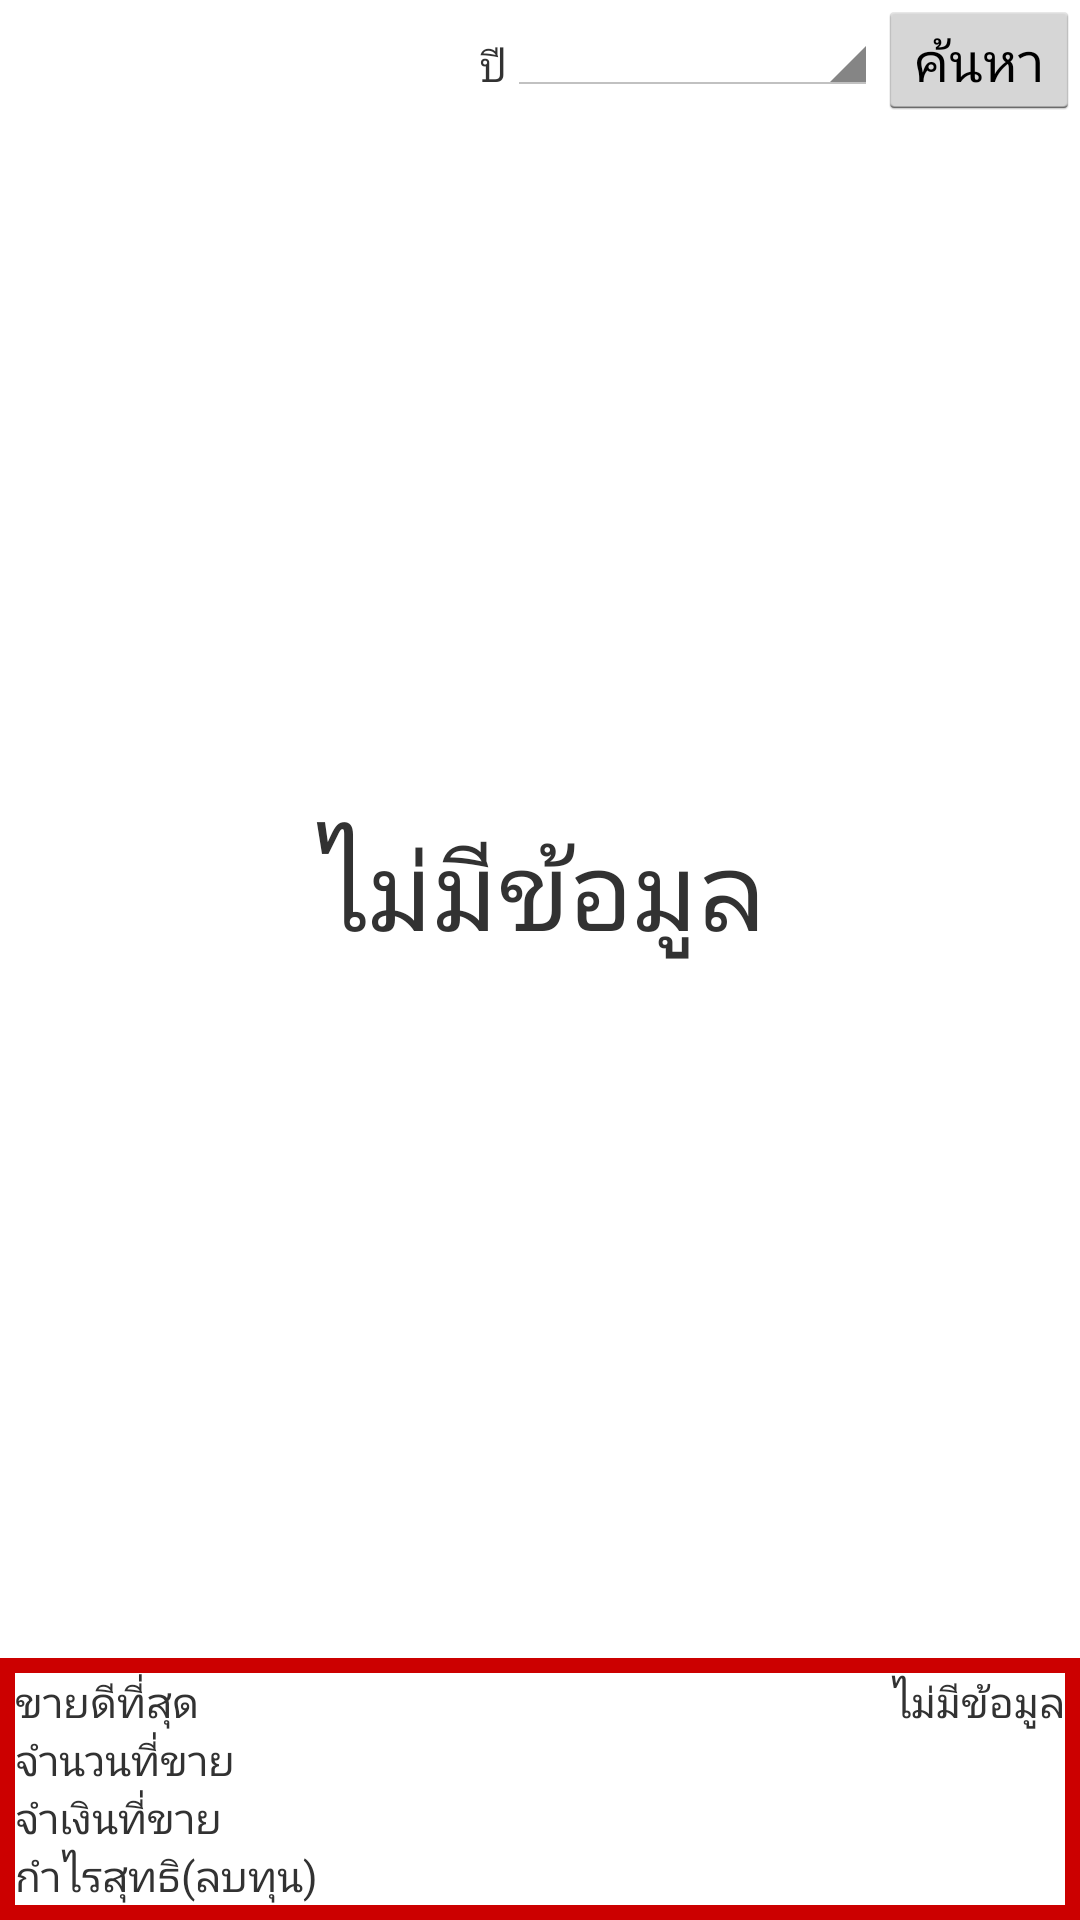

Layout XML and referenced resources for this Android screen:
<!-- AndroidManifest.xml: application theme AppTheme -->
<!-- res/layout/historyyear.xml -->
<?xml version="1.0" encoding="utf-8"?>
<LinearLayout xmlns:android="http://schemas.android.com/apk/res/android"
    android:layout_width="match_parent"
    android:layout_height="match_parent"
    android:orientation="vertical">

    <LinearLayout
        android:orientation="horizontal"
        android:layout_width="match_parent"
        android:layout_height="40dp"
        android:layout_marginLeft="160dp"
        android:id="@+id/spinyyear"
        android:elevation="12dp">

        <TextView
            android:text="ปี"
            android:layout_width="wrap_content"
            android:layout_height="wrap_content"
            android:id="@+id/txtheadyear" />

        <Spinner
            android:layout_height="wrap_content"
            android:id="@+id/spinhyyear"
            android:layout_weight="1"
            android:layout_width="70dp" />

        <Button
            android:text="ค้นหา"
            android:layout_width="wrap_content"
            android:layout_height="wrap_content"
            android:id="@+id/btnysearch" />

    </LinearLayout>

    <LinearLayout
        android:orientation="horizontal"
        android:layout_width="match_parent"
        android:layout_height="match_parent"
        android:layout_weight="1">

        <TextView
            android:text="ไม่มีข้อมูล"
            android:layout_width="match_parent"
            android:layout_height="match_parent"
            android:id="@+id/txtshowyear"
            android:elevation="0dp"
            android:gravity="center_vertical|center_horizontal"
            android:textSize="36sp" />

        <ListView
            android:layout_width="match_parent"
            android:layout_height="match_parent"
            android:id="@+id/listyear" />
    </LinearLayout>

    <LinearLayout
        android:orientation="vertical"
        android:layout_width="match_parent"
        android:layout_height="wrap_content"
        android:background="@android:color/holo_red_dark"
        android:padding="5dp">

        <LinearLayout
            android:orientation="vertical"
            android:layout_width="match_parent"
            android:layout_height="match_parent"
            android:background="@android:color/background_light">

            <LinearLayout
                android:orientation="horizontal"
                android:layout_width="match_parent"
                android:layout_height="match_parent">

                <TextView
                    android:text="ขายดีที่สุด"
                    android:layout_width="wrap_content"
                    android:layout_height="wrap_content"
                    android:id="@+id/textView38" />

                <TextView
                    android:text="ไม่มีข้อมูล"
                    android:layout_width="wrap_content"
                    android:layout_height="wrap_content"
                    android:id="@+id/txtycountbest"
                    android:layout_weight="1"
                    android:gravity="right" />
            </LinearLayout>

            <LinearLayout
                android:orientation="horizontal"
                android:layout_width="match_parent"
                android:layout_height="wrap_content">

                <TextView
                    android:text="จำนวนที่ขาย"
                    android:layout_width="wrap_content"
                    android:layout_height="wrap_content"
                    android:id="@+id/textView28" />

                <TextView
                    android:layout_width="wrap_content"
                    android:layout_height="wrap_content"
                    android:id="@+id/txtyhsale"
                    android:layout_weight="1"
                    android:gravity="right" />

            </LinearLayout>

            <LinearLayout
                android:orientation="horizontal"
                android:layout_width="match_parent"
                android:layout_height="match_parent">

                <TextView
                    android:text="จำเงินที่ขาย"
                    android:layout_width="wrap_content"
                    android:layout_height="wrap_content"
                    android:id="@+id/textView37" />

                <TextView
                    android:layout_width="match_parent"
                    android:layout_height="wrap_content"
                    android:id="@+id/txtyhcount"
                    android:layout_weight="1"
                    android:gravity="right" />

            </LinearLayout>

            <LinearLayout
                android:orientation="horizontal"
                android:layout_width="match_parent"
                android:layout_height="match_parent">

                <TextView
                    android:text="กำไรสุทธิ(ลบทุน)"
                    android:layout_width="wrap_content"
                    android:layout_height="wrap_content"
                    android:id="@+id/textView34" />

                <TextView
                    android:layout_width="wrap_content"
                    android:layout_height="wrap_content"
                    android:id="@+id/txtyhcost"
                    android:layout_weight="1"
                    android:gravity="right" />

                <TextView
                    android:layout_width="wrap_content"
                    android:layout_height="wrap_content"
                    android:id="@+id/txtyhprofit"
                    android:gravity="right"
                    android:paddingLeft="5dp" />
            </LinearLayout>
        </LinearLayout>

    </LinearLayout>
</LinearLayout>
<!-- resources referenced by this layout -->
<resources>
  <style name="AppTheme" parent="android:Theme.Holo.Light.DarkActionBar">
          
          <item name="colorPrimary">@color/colorPrimary</item>
          <item name="colorPrimaryDark">@color/colorPrimaryDark</item>
          <item name="colorAccent">@color/colorAccent</item>
      </style>
  <color name="colorPrimary">#354dd5</color>
  <color name="colorPrimaryDark">#303f9f</color>
  <color name="colorAccent">#FF4081</color>
</resources>
